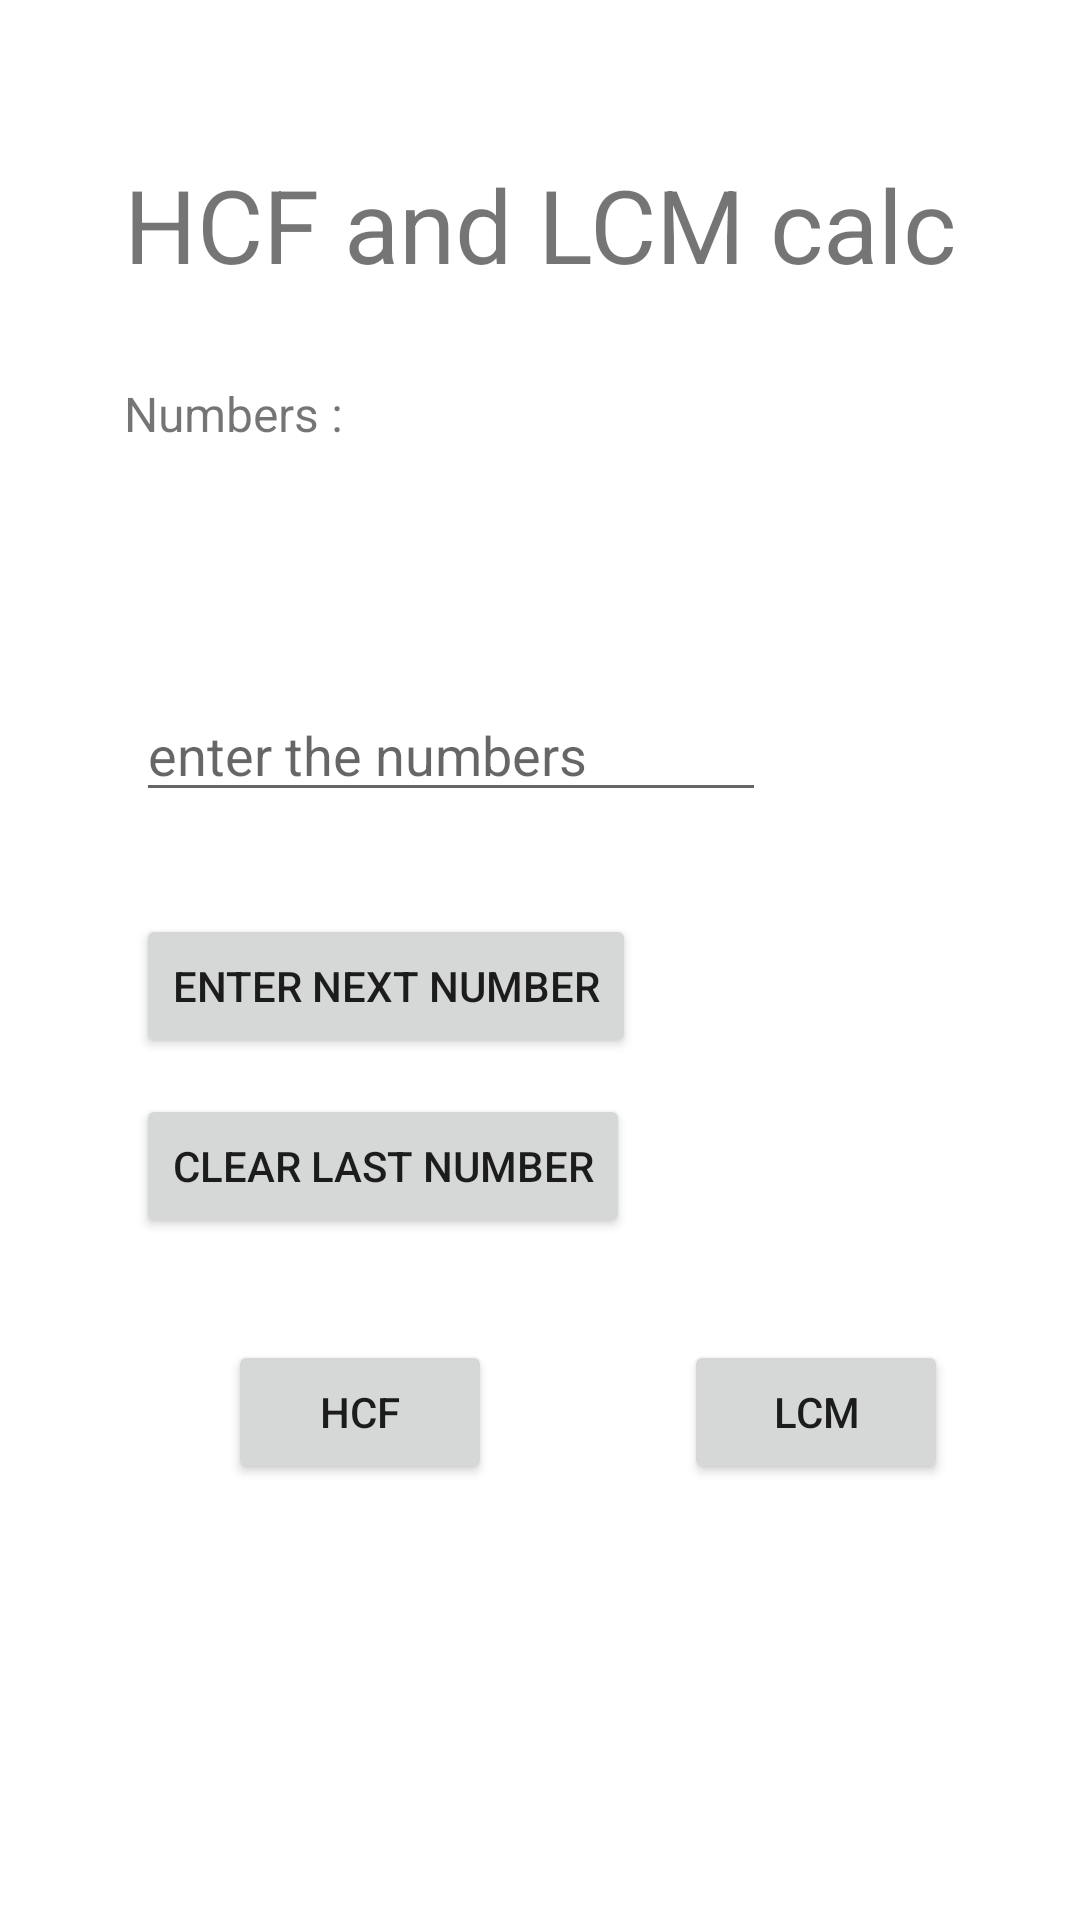

Here is an Android app screen rendered from its layout file. Give the layout XML and the strings, colors and styles it references.
<!-- AndroidManifest.xml: application theme Theme.AllInOneCalc -->
<!-- res/layout/activity_hl_calc.xml -->
<?xml version="1.0" encoding="utf-8"?>
<androidx.constraintlayout.widget.ConstraintLayout xmlns:android="http://schemas.android.com/apk/res/android"
    xmlns:app="http://schemas.android.com/apk/res-auto"
    xmlns:tools="http://schemas.android.com/tools"
    android:layout_width="match_parent"
    android:layout_height="match_parent"
    tools:context=".HL_calc">

    <TextView
        android:id="@+id/textView2"
        android:layout_width="wrap_content"
        android:layout_height="wrap_content"
        android:layout_marginTop="52dp"
        android:text="HCF and LCM calc"
        android:textSize="34sp"
        app:layout_constraintEnd_toEndOf="parent"
        app:layout_constraintHorizontal_bias="0.498"
        app:layout_constraintStart_toStartOf="parent"
        app:layout_constraintTop_toTopOf="parent" />

    <EditText
        android:id="@+id/HLno"
        android:layout_width="wrap_content"
        android:layout_height="wrap_content"
        android:layout_marginStart="4dp"
        android:layout_marginTop="132dp"
        android:ems="10"
        android:hint="enter the numbers"
        android:inputType="number"
        app:layout_constraintStart_toStartOf="@+id/input_no"
        app:layout_constraintTop_toBottomOf="@+id/textView2" />

    <Button
        android:id="@+id/HCF"
        android:layout_width="wrap_content"
        android:layout_height="wrap_content"
        android:layout_marginStart="76dp"
        android:layout_marginTop="176dp"
        android:text="HCF"
        app:layout_constraintStart_toStartOf="parent"
        app:layout_constraintTop_toBottomOf="@+id/HLno" />

    <Button
        android:id="@+id/LCM"
        android:layout_width="wrap_content"
        android:layout_height="wrap_content"
        android:layout_marginStart="64dp"
        android:layout_marginTop="108dp"
        android:text="LCM"
        app:layout_constraintBottom_toBottomOf="@+id/HCF"
        app:layout_constraintEnd_toEndOf="parent"
        app:layout_constraintHorizontal_bias="0.0"
        app:layout_constraintStart_toEndOf="@+id/HCF"
        app:layout_constraintTop_toBottomOf="@+id/HLno"
        app:layout_constraintVertical_bias="1.0" />

    <TextView
        android:id="@+id/textView3"
        android:layout_width="258dp"
        android:layout_height="83dp"
        android:textAlignment="center"
        android:textSize="48sp"
        app:layout_constraintBottom_toBottomOf="parent"
        app:layout_constraintEnd_toEndOf="parent"
        app:layout_constraintHorizontal_bias="0.496"
        app:layout_constraintStart_toStartOf="parent"
        app:layout_constraintTop_toBottomOf="@+id/HCF"
        app:layout_constraintVertical_bias="0.289" />

    <TextView
        android:id="@+id/input_no"
        android:layout_width="276dp"
        android:layout_height="73dp"
        android:text="Numbers : "
        android:textSize="16sp"
        app:layout_constraintBottom_toTopOf="@+id/HLno"
        app:layout_constraintStart_toStartOf="@+id/textView2"
        app:layout_constraintTop_toBottomOf="@+id/textView2" />

    <Button
        android:id="@+id/nextNo"
        android:layout_width="wrap_content"
        android:layout_height="wrap_content"
        android:text="Enter next number"
        app:layout_constraintBottom_toTopOf="@+id/HCF"
        app:layout_constraintStart_toStartOf="@+id/HLno"
        app:layout_constraintTop_toBottomOf="@+id/HLno"
        app:layout_constraintVertical_bias="0.265" />

    <Button
        android:id="@+id/clear_no"
        android:layout_width="wrap_content"
        android:layout_height="wrap_content"
        android:layout_marginTop="12dp"
        android:text="Clear last number"
        app:layout_constraintStart_toStartOf="@+id/nextNo"
        app:layout_constraintTop_toBottomOf="@+id/nextNo" />
</androidx.constraintlayout.widget.ConstraintLayout>
<!-- resources referenced by this layout -->
<resources>
  <style name="Theme.AllInOneCalc" parent="Theme.MaterialComponents.DayNight.DarkActionBar">
          
          <item name="colorPrimary">@color/purple_500</item>
          <item name="colorPrimaryVariant">@color/purple_700</item>
          <item name="colorOnPrimary">@color/white</item>
          
          <item name="colorSecondary">@color/teal_200</item>
          <item name="colorSecondaryVariant">@color/teal_700</item>
          <item name="colorOnSecondary">@color/black</item>
          
          <item name="android:statusBarColor" tools:targetApi="l">?attr/colorPrimaryVariant</item>
          
      </style>
  <!-- not gathered from this repository: default colours our renderer supplied (Android Studio template values) -->
  <color name="purple_500">#FF6200EE</color>
  <color name="purple_700">#FF3700B3</color>
  <color name="teal_200">#FF03DAC5</color>
  <color name="teal_700">#FF018786</color>
  <color name="black">#FF000000</color>
  <color name="white">#FFFFFFFF</color>
</resources>
